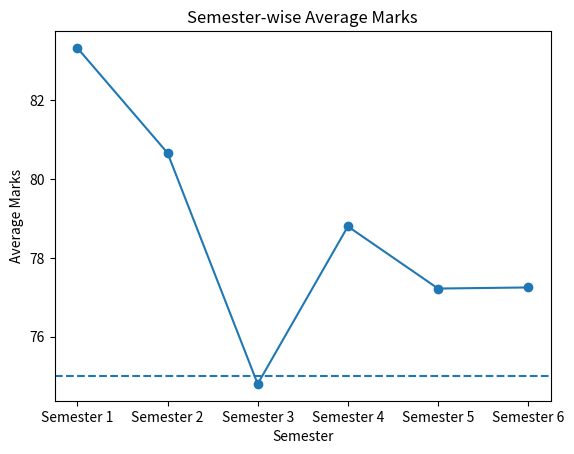

Here is the Python script that generated this plot:
import pandas as pd
import numpy as np
import matplotlib.pyplot as plt

data = [

# Semester 1
["Semester 1", "Engineering Chemistry", 81],
["Semester 1", "Engineering Mathematics-I", 64],
["Semester 1", "Fundamentals of Electrical Engineering", 81],
["Semester 1", "Programming for Problem Solving", 64],
["Semester 1", "Environment and Ecology", 78],
["Semester 1", "Engineering Chemistry Lab", 96],
["Semester 1", "Basic Electrical Engineering Lab", 95],
["Semester 1", "Programming for Problem Solving Lab", 96],
["Semester 1", "Engineering Graphics & Design Lab", 95],

# Semester 2
["Semester 2", "Engineering Physics", 64],
["Semester 2", "Engineering Mathematics-II", 60],
["Semester 2", "Fundamentals of Electronics Engineering", 72],
["Semester 2", "Fundamentals of Mechanical Engineering", 72],
["Semester 2", "Soft Skills", 73],
["Semester 2", "Engineering Physics Lab", 96],
["Semester 2", "Basic Electronics Engineering Lab", 95],
["Semester 2", "English Language Lab", 97],
["Semester 2", "Workshop Practice Lab", 97],

# Semester 3
["Semester 3", "Material Science", 55],
["Semester 3", "Technical Communication", 79],
["Semester 3", "Data Structure", 78],
["Semester 3", "Computer Organization and Architecture", 68],
["Semester 3", "Discrete Structures & Theory of Logic", 63],
["Semester 3", "Cyber Security", 60],
["Semester 3", "Data Structure Lab", 98],
["Semester 3", "Computer Organization and Architecture Lab", 98],
["Semester 3", "Web Designing Workshop", 98],
["Semester 3", "Internship Assessment / Mini Project", 51],

# Semester 4
["Semester 4", "Mathematics-IV", 70],
["Semester 4", "Universal Human Value and Professional Ethics", 69],
["Semester 4", "Operating System", 73],
["Semester 4", "Theory of Automata and Formal Languages", 53],
["Semester 4", "Object Oriented Programming with Java", 76],
["Semester 4", "Python Programming", 69],
["Semester 4", "Operating System Lab", 94],
["Semester 4", "Object Oriented Programming with Java Lab", 96],
["Semester 4", "Cyber Security Workshop", 94],
["Semester 4", "Sports and Yoga-II", 94],

# Semester 5
["Semester 5", "Database Management System", 68],
["Semester 5", "Web Technology", 67],
["Semester 5", "Design and Analysis of Algorithm", 49],
["Semester 5", "Object Oriented System Design with C++", 75],
["Semester 5", "Application of Soft Computing", 60],
["Semester 5", "Database Management System Lab", 95],
["Semester 5", "Web Technology Lab", 94],
["Semester 5", "Design and Analysis of Algorithm Lab", 95],
["Semester 5", "Mini Project / Internship Assessment", 92],

# Semester 6
["Semester 6", "Software Engineering", 55],
["Semester 6", "Data Analytics", 64],
["Semester 6", "Computer Networks", 62],
["Semester 6", "Blockchain Architecture Design", 77],
["Semester 6", "Idea to Business Model", 73],
["Semester 6", "Software Engineering Lab", 95],
["Semester 6", "Data Analytics Lab", 96],
["Semester 6", "Computer Networks Lab", 96]
]

df = pd.DataFrame(data, columns=["Semester", "Subject", "Marks"])

print(df)

# Number of semesters
print("Total Semesters:", df["Semester"].nunique())

# Total subjects
print("Total Subjects:", len(df))

# Highest marks
print("Highest Marks:", df["Marks"].max())

# Lowest marks
print("Lowest Marks:", df["Marks"].min())

# Semester total
print("\nSemester Total:")
print(df.groupby("Semester")["Marks"].sum())

# Semester average
print("\nSemester Average:")
print(df.groupby("Semester")["Marks"].mean())

# Highest performing subject
print("\nHighest Subject:")
print(df.loc[df["Marks"].idxmax()])

# Lowest performing subject
print("\nLowest Subject:")
print(df.loc[df["Marks"].idxmin()])

# NumPy
marks = np.array(df["Marks"])

print("\nMean:", np.mean(marks))
print("Median:", np.median(marks))
print("Maximum:", np.max(marks))
print("Minimum:", np.min(marks))
print("Standard Deviation:", np.std(marks))

# Graph
avg = df.groupby("Semester")["Marks"].mean()

plt.plot(avg.index, avg.values, marker="o")
plt.axhline(75, linestyle="--")
plt.title("Semester-wise Average Marks")
plt.xlabel("Semester")
plt.ylabel("Average Marks")
plt.show()
